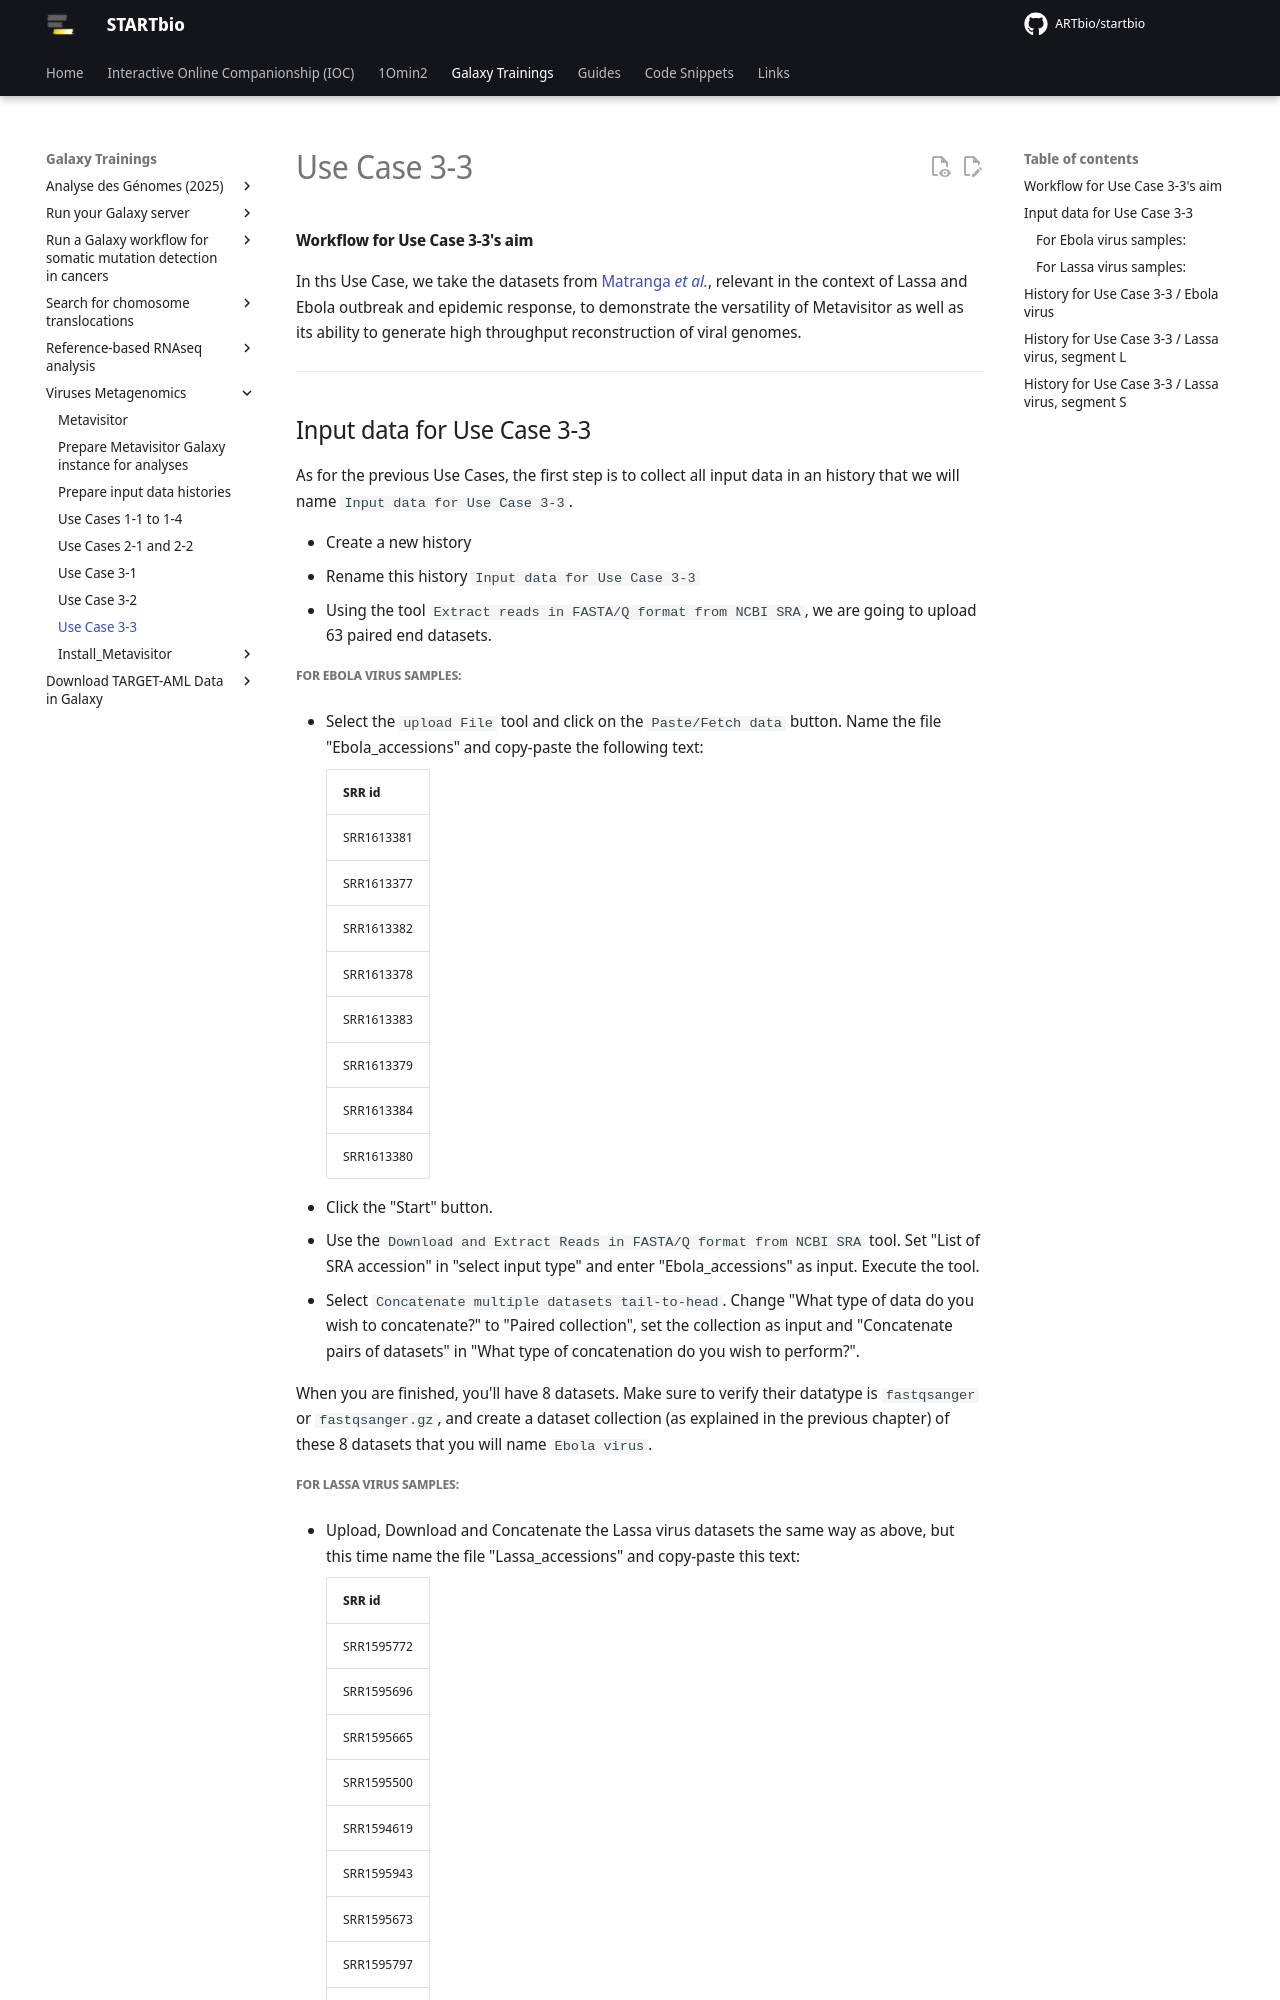

repository: ARTbio/startbio · page: metavisitor/use_case_3-3/index.html · generator: mkdocs

#### Workflow for Use Case 3-3's aim

In ths Use Case, we take the datasets from [Matranga *et al.*](https://doi.org/10.1186/PREACCEPT-1698056557139770), relevant in the context of Lassa and Ebola outbreak and epidemic response, to demonstrate the versatility of Metavisitor as well as its ability to generate high throughput reconstruction of viral genomes.

---

## Input data for Use Case 3-3

As for the previous Use Cases, the first step is to collect all input data in an history that we will name `Input data for Use Case 3-3`.

- Create a new history
- Rename this history `Input data for Use Case 3-3`
- Using the tool `Extract reads in FASTA/Q format from NCBI SRA`, we are going to upload 63 paired end datasets.

##### For Ebola virus samples:

- Select the `upload File` tool and click on the `Paste/Fetch data` button. Name the file "Ebola_accessions" and copy-paste the following text:

    SRR id|
    ------|
    SRR1613381|
    SRR1613377|
    SRR1613382|
    SRR1613378|
    SRR1613383|
    SRR1613379|
    SRR1613384|
    SRR1613380|

- Click the "Start" button.
- Use the `Download and Extract Reads in FASTA/Q format from NCBI SRA` tool. Set "List of SRA accession" in "select input type" and enter "Ebola_accessions" as input. Execute the tool.
- Select `Concatenate multiple datasets tail-to-head`. Change "What type of data do you wish to concatenate?" to "Paired collection", set the collection as input and "Concatenate pairs of datasets" in "What type of concatenation do you wish to perform?".

When you are finished, you'll have 8 datasets. Make sure to verify their datatype is `fastqsanger` or `fastqsanger.gz`, and create a dataset collection (as explained in the previous chapter) of these 8 datasets that you will name `Ebola virus`.
